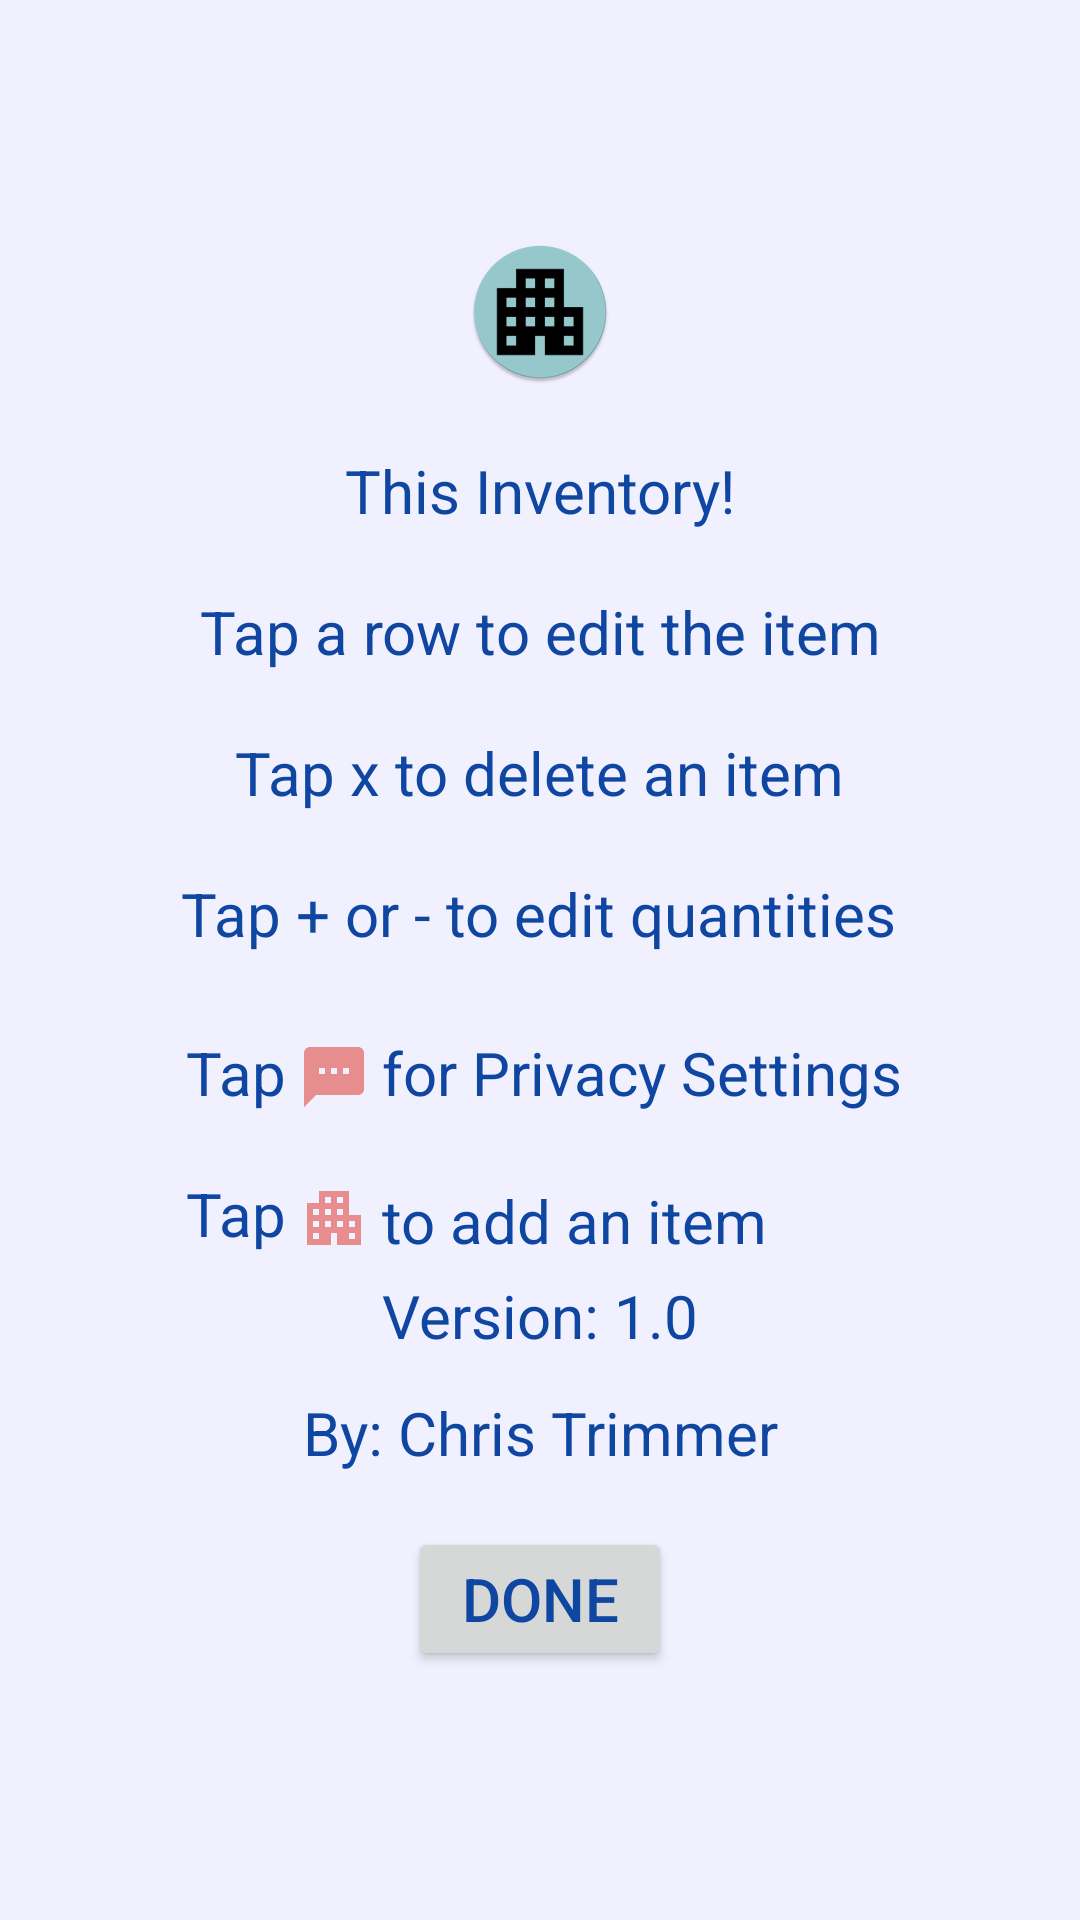

Here is an Android app screen rendered from its layout file. Give the layout XML and the strings, colors and styles it references.
<!-- AndroidManifest.xml: application theme Base.Theme.InventoryApp -->
<!-- res/layout/fragment_about.xml -->
<?xml version="1.0" encoding="utf-8"?>
<androidx.constraintlayout.widget.ConstraintLayout xmlns:android="http://schemas.android.com/apk/res/android"
    xmlns:app="http://schemas.android.com/apk/res-auto"
    xmlns:tools="http://schemas.android.com/tools"
    android:layout_width="match_parent"
    android:layout_height="match_parent"
    tools:context=".AboutFragment">

    <TextView
        android:id="@+id/aboutTitle"
        android:layout_width="wrap_content"
        android:layout_height="wrap_content"
        android:layout_marginTop="22dp"
        android:text="@string/app_name"
        app:layout_constraintEnd_toEndOf="parent"
        app:layout_constraintStart_toStartOf="parent"
        app:layout_constraintTop_toBottomOf="@+id/imageView" />


    <Button
        android:id="@+id/aboutDoneButton"
        android:layout_width="wrap_content"
        android:layout_height="wrap_content"
        android:layout_marginBottom="83dp"
        android:text="@string/done"
        app:layout_constraintBottom_toBottomOf="parent"
        app:layout_constraintEnd_toEndOf="parent"
        app:layout_constraintHorizontal_bias="0.5"
        app:layout_constraintStart_toStartOf="parent" />

    <ImageView
        android:id="@+id/imageView"
        android:layout_width="wrap_content"
        android:layout_height="wrap_content"
        android:layout_marginStart="20dp"
        android:layout_marginTop="80dp"
        android:layout_marginEnd="20dp"
        android:contentDescription="@string/contentDescription"
        android:src="@mipmap/ic_launcher_test_round"
        app:layout_constraintEnd_toEndOf="parent"
        app:layout_constraintHorizontal_bias="0.5"
        app:layout_constraintStart_toStartOf="parent"
        app:layout_constraintTop_toTopOf="parent" />

    <TextView
        android:id="@+id/instructEdit"
        android:layout_width="wrap_content"
        android:layout_height="wrap_content"
        android:layout_marginTop="20dp"
        android:text="@string/tap_edit_item"
        app:layout_constraintEnd_toEndOf="parent"
        app:layout_constraintStart_toStartOf="parent"
        app:layout_constraintTop_toBottomOf="@+id/aboutTitle" />

    <TextView
        android:id="@+id/instructDelete"
        android:layout_width="wrap_content"
        android:layout_height="wrap_content"
        android:layout_marginTop="20dp"
        android:text="@string/tap_delete_an_item"
        app:layout_constraintEnd_toEndOf="parent"
        app:layout_constraintStart_toStartOf="parent"
        app:layout_constraintTop_toBottomOf="@+id/instructEdit" />

    <TextView
        android:id="@+id/instructQty"
        android:layout_width="wrap_content"
        android:layout_height="wrap_content"
        android:layout_marginTop="20dp"
        android:text="@string/tap_edit_quantities"
        app:layout_constraintEnd_toEndOf="parent"
        app:layout_constraintHorizontal_bias="0.497"
        app:layout_constraintStart_toStartOf="parent"
        app:layout_constraintTop_toBottomOf="@+id/instructDelete" />

    <TextView
        android:id="@+id/versionTextView"
        android:layout_width="wrap_content"
        android:layout_height="wrap_content"
        android:layout_marginBottom="12dp"
        android:text="@string/version"
        app:layout_constraintBottom_toTopOf="@+id/developerTextView"
        app:layout_constraintEnd_toEndOf="parent"
        app:layout_constraintHorizontal_bias="0.5"
        app:layout_constraintStart_toStartOf="parent" />

    <TextView
        android:id="@+id/developerTextView"
        android:layout_width="wrap_content"
        android:layout_height="wrap_content"
        android:layout_marginBottom="18dp"
        android:text="@string/developer"
        app:layout_constraintBottom_toTopOf="@+id/aboutDoneButton"
        app:layout_constraintEnd_toEndOf="parent"
        app:layout_constraintHorizontal_bias="0.5"
        app:layout_constraintStart_toStartOf="parent" />

    <TextView
        android:id="@+id/aboutSMSTextView"
        android:layout_width="wrap_content"
        android:layout_height="wrap_content"
        android:layout_marginStart="67dp"
        android:layout_marginTop="26dp"
        android:text="@string/for_privacy_settings"
        app:layout_constraintStart_toStartOf="@+id/instructQty"
        app:layout_constraintTop_toBottomOf="@+id/instructQty" />

    <TextView
        android:id="@+id/tapTextView"
        android:layout_width="wrap_content"
        android:layout_height="wrap_content"
        android:layout_marginEnd="4dp"
        android:text="@string/tap"
        app:layout_constraintBottom_toBottomOf="@+id/imageView6"
        app:layout_constraintEnd_toStartOf="@+id/imageView6"
        app:layout_constraintTop_toTopOf="@+id/imageView6"
        app:layout_constraintVertical_bias="1.0" />

    <TextView
        android:id="@+id/tapTextView2"
        android:layout_width="wrap_content"
        android:layout_height="wrap_content"
        android:layout_marginTop="20dp"
        android:layout_marginEnd="4dp"
        android:text="@string/tap"
        app:layout_constraintEnd_toStartOf="@+id/imageView7"
        app:layout_constraintTop_toBottomOf="@+id/tapTextView" />

    <ImageView
        android:id="@+id/imageView6"
        android:layout_width="wrap_content"
        android:layout_height="wrap_content"
        android:layout_marginEnd="4dp"
        android:contentDescription="@string/contentDescSMS"
        android:src="@drawable/ic_sms"
        app:layout_constraintBottom_toBottomOf="@+id/aboutSMSTextView"
        app:layout_constraintEnd_toStartOf="@+id/aboutSMSTextView"
        app:layout_constraintTop_toTopOf="@+id/aboutSMSTextView"
        app:layout_constraintVertical_bias="1.0" />

    <TextView
        android:id="@+id/addItemTextView"
        android:layout_width="wrap_content"
        android:layout_height="wrap_content"
        android:layout_marginEnd="104dp"
        android:text="@string/tap_add_item"
        app:layout_constraintBottom_toBottomOf="@+id/imageView7"
        app:layout_constraintEnd_toEndOf="parent"
        app:layout_constraintTop_toTopOf="@+id/imageView7"
        app:layout_constraintVertical_bias="0.333" />

    <ImageView
        android:id="@+id/imageView7"
        android:layout_width="wrap_content"
        android:layout_height="wrap_content"
        android:layout_marginEnd="4dp"
        android:src="@drawable/ic_add_item"
        app:layout_constraintBottom_toBottomOf="@+id/tapTextView2"
        app:layout_constraintEnd_toStartOf="@+id/addItemTextView"
        app:layout_constraintTop_toTopOf="@+id/tapTextView2"
        app:layout_constraintVertical_bias="1.0" />
</androidx.constraintlayout.widget.ConstraintLayout>
<!-- resources referenced by this layout -->
<resources>
  <!-- drawable ic_add_item (drawable-anydpi) -->
  <vector xmlns:android="http://schemas.android.com/apk/res/android"
      android:width="24dp"
      android:height="24dp"
      android:viewportWidth="24"
      android:viewportHeight="24"
      android:tint="#E88D8D"
      android:alpha="1.0">
    <path
        android:fillColor="@android:color/white"
        android:pathData="M17,11V3H7v4H3v14h8v-4h2v4h8V11H17zM7,19H5v-2h2V19zM7,15H5v-2h2V15zM7,11H5V9h2V11zM11,15H9v-2h2V15zM11,11H9V9h2V11zM11,7H9V5h2V7zM15,15h-2v-2h2V15zM15,11h-2V9h2V11zM15,7h-2V5h2V7zM19,19h-2v-2h2V19zM19,15h-2v-2h2V15z"/>
  </vector>
  <!-- drawable ic_sms (drawable-anydpi) -->
  <vector xmlns:android="http://schemas.android.com/apk/res/android"
      android:width="24dp"
      android:height="24dp"
      android:viewportWidth="24"
      android:viewportHeight="24"
      android:tint="#E88D8D"
      android:alpha="1.0">
    <path
        android:fillColor="@android:color/white"
        android:pathData="M20,2L4,2c-1.1,0 -1.99,0.9 -1.99,2L2,22l4,-4h14c1.1,0 2,-0.9 2,-2L22,4c0,-1.1 -0.9,-2 -2,-2zM9,11L7,11L7,9h2v2zM13,11h-2L11,9h2v2zM17,11h-2L15,9h2v2z"/>
  </vector>
  <!-- mipmap ic_launcher_test_round: webp bitmap (mipmap-hdpi, 2242 bytes) -->
  <string name="app_name">This Inventory!</string>
  <string name="contentDescSMS">SMS Icon</string>
  <string name="contentDescription">This Inventory Logo</string>
  <string name="developer">By: Chris Trimmer</string>
  <string name="done">Done</string>
  <string name="for_privacy_settings">for Privacy Settings</string>
  <string name="tap">Tap</string>
  <string name="tap_add_item">to add an item</string>
  <string name="tap_delete_an_item">Tap x to delete an item</string>
  <string name="tap_edit_item">Tap a row to edit the item</string>
  <string name="tap_edit_quantities">Tap + or - to edit quantities</string>
  <string name="version">Version: 1.0</string>
  <style name="Base.Theme.InventoryApp" parent="Theme.Material3.DayNight.NoActionBar">
          
          
  
          <item name="android:windowFullscreen">true</item>
          <item name="android:colorBackground">#f0f0ff</item>
          <item name="android:textColor">@color/blueberry_900</item>
          <item name="android:textSize">20sp</item>
  
          <item name="colorPrimary">@color/colorPrimary</item>
          <item name="colorPrimaryDark">@color/colorPrimaryDark</item>
          <item name="colorAccent">@color/colorAccent</item>
  
      </style>
  <color name="blueberry_900">#0f46a1</color>
  <color name="colorPrimary">#3F51B5</color>
  <color name="colorPrimaryDark">#303F9F</color>
  <color name="colorAccent">#FF4081</color>
</resources>
